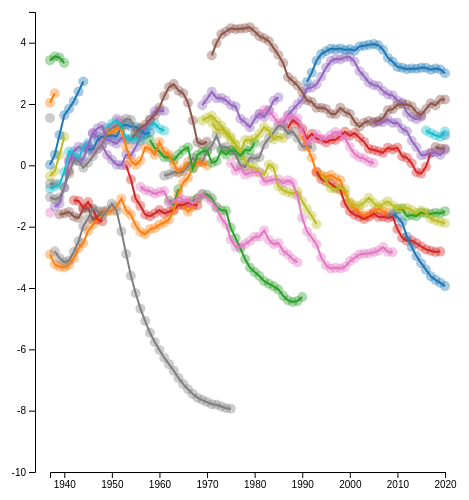
D3 v4 page, settled after 360 driven frames (6 s of simulated time); the page loaded 1 data file(s).


// ── justice.js
// set the dimensions and margins of the graph
var margin = {top: 10, right: 30, bottom: 30, left: 60},
    width = 500 - margin.left - margin.right,
    height = 500 - margin.top - margin.bottom;


// append the svg object to the body of the page
var svg = d3.select("#justice")
  .append("svg")
    .attr("width",  width + margin.left + margin.right)
    .attr("height", height + margin.top + margin.bottom)
  .append("g")
    .attr("transform",
          "translate(" + margin.left + "," + margin.top + ")");

var parseTime = d3.timeParse("%Y");

var chiefs = [{year1: 1986, year2:2004, Chief: "Rehnquist Court"},
              {year1: 1969, year2:1985, Chief: "Burger Court"},
              {year1: 1953, year2:1969, Chief: "Warren Court"},
              {year1: 1946, year2:1953, Chief: "Vinson Court"},
              {year1: 1941, year2:1946, Chief: "Stone Court"},
              {year1: 1930, year2:1941, Chief: "Hughes Court"}]

// for(var i = 0; i < chiefs.length; i++){
//   console.log(chiefs[i])
// }
//Read the data, declare variables
d3.csv("justices.csv", data =>{
    data.forEach(d =>{
        d.years = parseTime(d.term);
        //The DV
        d.ideo  = parseFloat(d.post_med);
    })

console.log
var Tooltip = d3.select("#justice")
.append("div")
.style("opacity", 0)
.attr("id", "tooltip")
.style("background-color", "white")
.style("border", "solid")
.style("border-width", "5px")
.style("border-radius", "5px")
.style("padding", "5px")



var domain = d3.extent(data, d => d.years);
// Define the scales
var x = d3.scaleTime()
    .domain([domain[0], domain[1]])
    .range([15, width ]);

svg.append("g")
  .attr("transform", "translate(0," + height + ")")
  .call(d3.axisBottom(x));

// Add Y axis
var y = d3.scaleLinear()
  .domain([-10, 5])
  .range([ height, 0]);

// For the lines
var sumstat = d3.nest() // nest function allows to group the calculation per level of a factor
    .key(function(d) { return d.justiceName;})
    .entries(data);
var res = sumstat.map(function(d){ return d.key }) // list of group names

var color = d3.scaleOrdinal()
.domain(res)
.range(d3.schemeCategory10);

svg.append("g")
  .call(d3.axisLeft(y));


       
// Three function that change the tooltip when user hover / move / leave a cell
var mouseover = function(d) {
 Tooltip
   .style("opacity", 1)
   .transition()
   .duration(100)

}
var mousemove = function(d) {
 Tooltip
      .html( "<p> Supreme Court Justice :"+ d.justiceName +"</p>" +
             "<p> Ideology Score :" + d.post_med +"</p>" );
  Tooltip.transition()
             .duration(10000)
          
   .style("left", (d3.mouse(this)[0]+70) + "px")
   .style("top", (d3.mouse(this)[1]) + "px")

  }
var mouseleave = function(d) {
 Tooltip
   .style("opacity", 0.5)
   .transition()
   .duration(2000)
}

svg.append('g')
  .selectAll("dot")
  .data(data)
  .enter()
  .append("circle")
  .style('fill', function(d,i) {
    return color(d.justiceName);
   })
   .attr("opacity", 0.4) // --> this should be changed. I guess
   .attr("r", (d) => 5)
  .attr("cx", function (d) { return x(d.years); } )
  .attr("cy", function (d) { return y(d.post_med); } )
  .on("mouseover", mouseover)
  .on("mousemove", mousemove)
  .on("mouseleave", mouseleave)
  


  var linearGen = d3.line()
                    .x( (d, i) => d.years)
                    .y( (d, i) => d.post_med)
                    .curve();
                   // https://github.com/d3/d3/blob/master/API.md
 
          
               
svg.selectAll("#lines")
    .data(sumstat)
    .enter()
    .append("path")
      .attr("fill", "none")
      .attr("stroke", function(d){return color(d.key) })
      .attr("stroke-width", 2)
      .attr("d", function(d){
        return d3.line()
          .x(function(d) { return x(d.years); })
          .y(function(d) { return y(d.post_med); })
          (d.values)})

   var xScale = d3.scaleBand().range ([0, width]).padding(0.4)
   console.log(xScale.bandwidth())
         
    })


### data: justices.csv
term, justice, justiceName, post_mn, post_sd, post_med, post_025, post_975
2020, 117, ACBarrett, 1.011, 0.456, 0.981, 0.202, 1.979
1965, 97, AFortas, -1.328, 0.262, -1.317, -1.869, -0.837
1966, 97, AFortas, -1.519, 0.224, -1.514, -1.97, -1.103
1967, 97, AFortas, -1.361, 0.227, -1.354, -1.83, -0.931
1968, 97, AFortas, -1.103, 0.292, -1.089, -1.712, -0.573
1962, 96, AJGoldberg, -1.148, 0.226, -1.145, -1.607, -0.732
1963, 96, AJGoldberg, -1.288, 0.206, -1.282, -1.709, -0.899
1964, 96, AJGoldberg, -0.786, 0.252, -0.779, -1.304, -0.318
1987, 106, AMKennedy, 1.223, 0.281, 1.217, 0.703, 1.794
1988, 106, AMKennedy, 1.488, 0.23, 1.48, 1.06, 1.955
1989, 106, AMKennedy, 1.359, 0.215, 1.353, 0.951, 1.803
1990, 106, AMKennedy, 1.203, 0.215, 1.197, 0.793, 1.644
1991, 106, AMKennedy, 0.86, 0.207, 0.858, 0.464, 1.274
1992, 106, AMKennedy, 1.031, 0.215, 1.029, 0.622, 1.468
1993, 106, AMKennedy, 0.875, 0.218, 0.871, 0.455, 1.308
1994, 106, AMKennedy, 0.851, 0.213, 0.845, 0.45, 1.282
1995, 106, AMKennedy, 0.747, 0.211, 0.745, 0.341, 1.168
1996, 106, AMKennedy, 0.835, 0.213, 0.833, 0.426, 1.267
1997, 106, AMKennedy, 0.829, 0.225, 0.825, 0.403, 1.295
1998, 106, AMKennedy, 0.958, 0.227, 0.953, 0.528, 1.416
1999, 106, AMKennedy, 1.093, 0.228, 1.092, 0.653, 1.541
2000, 106, AMKennedy, 0.972, 0.225, 0.967, 0.543, 1.423
2001, 106, AMKennedy, 1.06, 0.233, 1.053, 0.617, 1.537
2002, 106, AMKennedy, 0.905, 0.238, 0.901, 0.445, 1.383
2003, 106, AMKennedy, 0.771, 0.223, 0.766, 0.353, 1.216
2004, 106, AMKennedy, 0.543, 0.22, 0.541, 0.117, 0.978
2005, 106, AMKennedy, 0.5, 0.224, 0.498, 0.067, 0.946
2006, 106, AMKennedy, 0.461, 0.204, 0.458, 0.064, 0.873
2007, 106, AMKennedy, 0.412, 0.223, 0.409, -0.017, 0.858
2008, 106, AMKennedy, 0.579, 0.202, 0.577, 0.19, 0.981
2009, 106, AMKennedy, 0.521, 0.216, 0.516, 0.11, 0.955
2010, 106, AMKennedy, 0.579, 0.214, 0.577, 0.168, 1.006
2011, 106, AMKennedy, 0.302, 0.211, 0.3, -0.102, 0.724
2012, 106, AMKennedy, 0.245, 0.207, 0.243, -0.16, 0.654
2013, 106, AMKennedy, 0.067, 0.23, 0.067, -0.379, 0.516
2014, 106, AMKennedy, -0.224, 0.215, -0.222, -0.648, 0.192
2015, 106, AMKennedy, -0.27, 0.234, -0.27, -0.725, 0.188
2016, 106, AMKennedy, -0.046, 0.232, -0.044, -0.5, 0.414
2017, 106, AMKennedy, 0.399, 0.236, 0.398, -0.055, 0.88
1986, 105, AScalia, 1.391, 0.233, 1.383, 0.953, 1.872
1987, 105, AScalia, 1.644, 0.246, 1.639, 1.186, 2.138
1988, 105, AScalia, 1.815, 0.256, 1.806, 1.34, 2.348
1989, 105, AScalia, 1.998, 0.275, 1.99, 1.49, 2.561
1990, 105, AScalia, 2.156, 0.304, 2.147, 1.588, 2.781
1991, 105, AScalia, 2.513, 0.312, 2.506, 1.931, 3.149
1992, 105, AScalia, 2.551, 0.346, 2.542, 1.902, 3.259
1993, 105, AScalia, 2.65, 0.366, 2.643, 1.956, 3.397
1994, 105, AScalia, 2.899, 0.385, 2.892, 2.177, 3.695
1995, 105, AScalia, 3.187, 0.398, 3.179, 2.434, 3.983
1996, 105, AScalia, 3.407, 0.405, 3.399, 2.649, 4.213
1997, 105, AScalia, 3.481, 0.416, 3.475, 2.697, 4.329
1998, 105, AScalia, 3.463, 0.435, 3.451, 2.63, 4.347
1999, 105, AScalia, 3.54, 0.427, 3.528, 2.73, 4.418
2000, 105, AScalia, 3.54, 0.418, 3.529, 2.756, 4.378
2001, 105, AScalia, 3.384, 0.422, 3.374, 2.585, 4.262
2002, 105, AScalia, 3.084, 0.424, 3.078, 2.272, 3.942
2003, 105, AScalia, 2.914, 0.417, 2.903, 2.113, 3.763
2004, 105, AScalia, 2.713, 0.406, 2.704, 1.947, 3.528
2005, 105, AScalia, 2.624, 0.391, 2.615, 1.89, 3.407
2006, 105, AScalia, 2.593, 0.373, 2.585, 1.891, 3.35
... 704 more rows